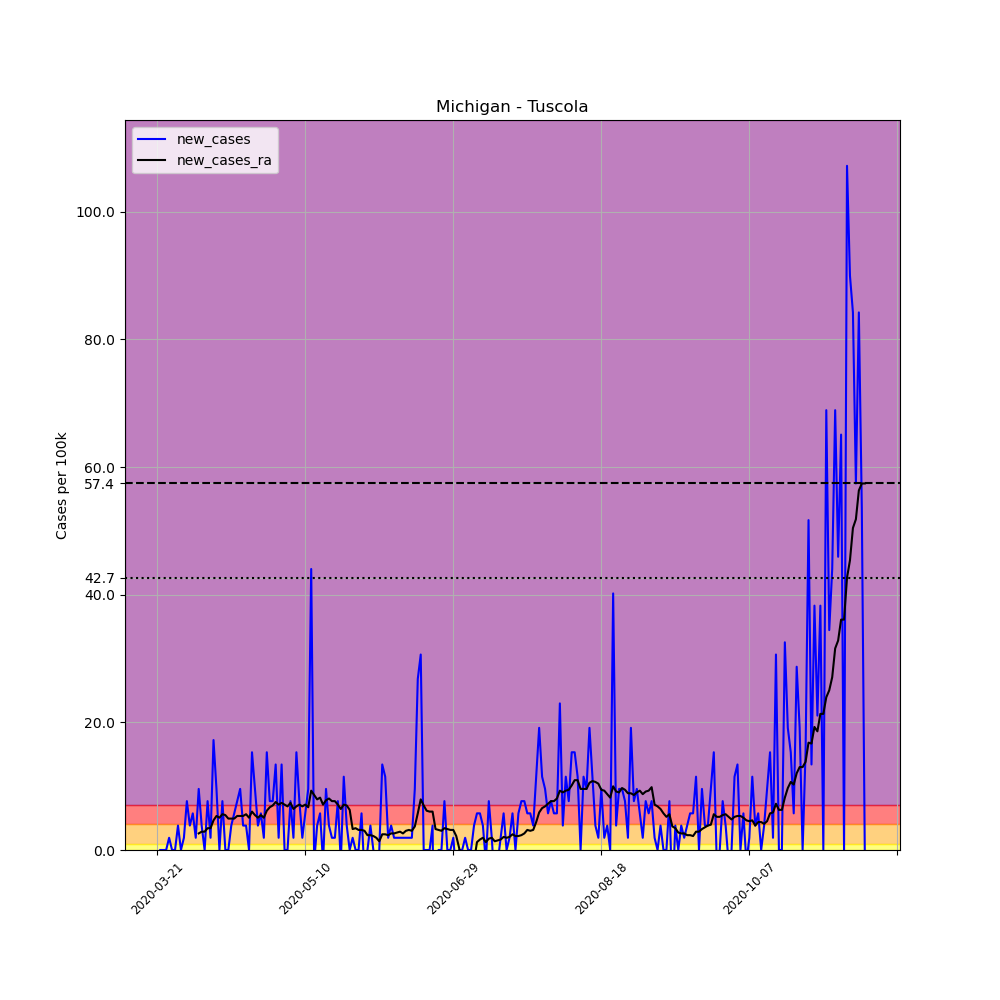

Source data for this figure (header and first rows):
, date, county, state, fips, cases, deaths, COUNTY, STNAME, CTYNAME, POPESTIMATE2019, per_100k, new_cases, new_cases_ra
233740, 2020-03-21, Tuscola, Michigan, 26157, 1, 0, 157, Michigan, Tuscola, 52245, 1.914, , 
233741, 2020-03-22, Tuscola, Michigan, 26157, 1, 0, 157, Michigan, Tuscola, 52245, 1.914, 0.0, 
233742, 2020-03-23, Tuscola, Michigan, 26157, 1, 0, 157, Michigan, Tuscola, 52245, 1.914, 0.0, 
233743, 2020-03-24, Tuscola, Michigan, 26157, 1, 0, 157, Michigan, Tuscola, 52245, 1.914, 0.0, 
233744, 2020-03-25, Tuscola, Michigan, 26157, 2, 0, 157, Michigan, Tuscola, 52245, 3.828, 1.914, 
233745, 2020-03-26, Tuscola, Michigan, 26157, 2, 1, 157, Michigan, Tuscola, 52245, 3.828, 0.0, 
233746, 2020-03-27, Tuscola, Michigan, 26157, 2, 1, 157, Michigan, Tuscola, 52245, 3.828, 0.0, 
233747, 2020-03-28, Tuscola, Michigan, 26157, 4, 1, 157, Michigan, Tuscola, 52245, 7.656, 3.828, 
233748, 2020-03-29, Tuscola, Michigan, 26157, 4, 1, 157, Michigan, Tuscola, 52245, 7.656, 0.0, 
233749, 2020-03-30, Tuscola, Michigan, 26157, 5, 1, 157, Michigan, Tuscola, 52245, 9.57, 1.914, 
233750, 2020-03-31, Tuscola, Michigan, 26157, 9, 2, 157, Michigan, Tuscola, 52245, 17.23, 7.656, 
233751, 2020-04-01, Tuscola, Michigan, 26157, 11, 2, 157, Michigan, Tuscola, 52245, 21.05, 3.828, 
233752, 2020-04-02, Tuscola, Michigan, 26157, 14, 2, 157, Michigan, Tuscola, 52245, 26.8, 5.742, 
233753, 2020-04-03, Tuscola, Michigan, 26157, 15, 2, 157, Michigan, Tuscola, 52245, 28.71, 1.914, 
233754, 2020-04-04, Tuscola, Michigan, 26157, 20, 2, 157, Michigan, Tuscola, 52245, 38.28, 9.57, 2.598
233755, 2020-04-05, Tuscola, Michigan, 26157, 22, 2, 157, Michigan, Tuscola, 52245, 42.11, 3.828, 2.871
233756, 2020-04-06, Tuscola, Michigan, 26157, 22, 2, 157, Michigan, Tuscola, 52245, 42.11, 0.0, 2.871
233757, 2020-04-07, Tuscola, Michigan, 26157, 26, 2, 157, Michigan, Tuscola, 52245, 49.77, 7.656, 3.418
233758, 2020-04-08, Tuscola, Michigan, 26157, 27, 2, 157, Michigan, Tuscola, 52245, 51.68, 1.914, 3.418
233759, 2020-04-09, Tuscola, Michigan, 26157, 36, 3, 157, Michigan, Tuscola, 52245, 68.91, 17.23, 4.648
233760, 2020-04-10, Tuscola, Michigan, 26157, 41, 5, 157, Michigan, Tuscola, 52245, 78.48, 9.57, 5.332
233761, 2020-04-11, Tuscola, Michigan, 26157, 41, 6, 157, Michigan, Tuscola, 52245, 78.48, 0.0, 5.059
233762, 2020-04-12, Tuscola, Michigan, 26157, 45, 7, 157, Michigan, Tuscola, 52245, 86.13, 7.656, 5.605
233763, 2020-04-13, Tuscola, Michigan, 26157, 45, 7, 157, Michigan, Tuscola, 52245, 86.13, 0.0, 5.469
233764, 2020-04-14, Tuscola, Michigan, 26157, 45, 9, 157, Michigan, Tuscola, 52245, 86.13, 0.0, 4.922
233765, 2020-04-15, Tuscola, Michigan, 26157, 47, 9, 157, Michigan, Tuscola, 52245, 89.96, 3.828, 4.922
233766, 2020-04-16, Tuscola, Michigan, 26157, 50, 10, 157, Michigan, Tuscola, 52245, 95.7, 5.742, 4.922
233767, 2020-04-17, Tuscola, Michigan, 26157, 54, 10, 157, Michigan, Tuscola, 52245, 103.4, 7.656, 5.332
233768, 2020-04-18, Tuscola, Michigan, 26157, 59, 11, 157, Michigan, Tuscola, 52245, 112.9, 9.57, 5.332
233769, 2020-04-19, Tuscola, Michigan, 26157, 61, 11, 157, Michigan, Tuscola, 52245, 116.8, 3.828, 5.332
233770, 2020-04-20, Tuscola, Michigan, 26157, 63, 12, 157, Michigan, Tuscola, 52245, 120.6, 3.828, 5.605
233771, 2020-04-21, Tuscola, Michigan, 26157, 63, 11, 157, Michigan, Tuscola, 52245, 120.6, 0.0, 5.059
233772, 2020-04-22, Tuscola, Michigan, 26157, 71, 11, 157, Michigan, Tuscola, 52245, 135.9, 15.31, 6.016
233773, 2020-04-23, Tuscola, Michigan, 26157, 76, 12, 157, Michigan, Tuscola, 52245, 145.5, 9.57, 5.469
233774, 2020-04-24, Tuscola, Michigan, 26157, 78, 12, 157, Michigan, Tuscola, 52245, 149.3, 3.828, 5.059
233775, 2020-04-25, Tuscola, Michigan, 26157, 81, 13, 157, Michigan, Tuscola, 52245, 155, 5.742, 5.469
233776, 2020-04-26, Tuscola, Michigan, 26157, 82, 13, 157, Michigan, Tuscola, 52245, 157, 1.914, 5.059
233777, 2020-04-27, Tuscola, Michigan, 26157, 90, 13, 157, Michigan, Tuscola, 52245, 172.3, 15.31, 6.152
233778, 2020-04-28, Tuscola, Michigan, 26157, 94, 13, 157, Michigan, Tuscola, 52245, 179.9, 7.656, 6.699
233779, 2020-04-29, Tuscola, Michigan, 26157, 98, 13, 157, Michigan, Tuscola, 52245, 187.6, 7.656, 6.973
233780, 2020-04-30, Tuscola, Michigan, 26157, 105, 14, 157, Michigan, Tuscola, 52245, 201, 13.4, 7.52
233781, 2020-05-01, Tuscola, Michigan, 26157, 106, 14, 157, Michigan, Tuscola, 52245, 202.9, 1.914, 7.109
233782, 2020-05-02, Tuscola, Michigan, 26157, 113, 14, 157, Michigan, Tuscola, 52245, 216.3, 13.4, 7.383
233783, 2020-05-03, Tuscola, Michigan, 26157, 113, 14, 157, Michigan, Tuscola, 52245, 216.3, 0.0, 7.109
233784, 2020-05-04, Tuscola, Michigan, 26157, 113, 14, 157, Michigan, Tuscola, 52245, 216.3, 0.0, 6.836
233785, 2020-05-05, Tuscola, Michigan, 26157, 117, 14, 157, Michigan, Tuscola, 52245, 223.9, 7.656, 7.383
233786, 2020-05-06, Tuscola, Michigan, 26157, 118, 16, 157, Michigan, Tuscola, 52245, 225.9, 1.914, 6.426
233787, 2020-05-07, Tuscola, Michigan, 26157, 126, 16, 157, Michigan, Tuscola, 52245, 241.2, 15.31, 6.836
233788, 2020-05-08, Tuscola, Michigan, 26157, 130, 17, 157, Michigan, Tuscola, 52245, 248.8, 7.656, 7.109
233789, 2020-05-09, Tuscola, Michigan, 26157, 131, 17, 157, Michigan, Tuscola, 52245, 250.7, 1.914, 6.836
233790, 2020-05-10, Tuscola, Michigan, 26157, 134, 17, 157, Michigan, Tuscola, 52245, 256.5, 5.742, 7.109
233791, 2020-05-11, Tuscola, Michigan, 26157, 139, 17, 157, Michigan, Tuscola, 52245, 266.1, 9.57, 6.699
233792, 2020-05-12, Tuscola, Michigan, 26157, 162, 17, 157, Michigan, Tuscola, 52245, 310.1, 44.02, 9.297
233793, 2020-05-13, Tuscola, Michigan, 26157, 161, 17, 157, Michigan, Tuscola, 52245, 308.2, -1.914, 8.613
233794, 2020-05-14, Tuscola, Michigan, 26157, 163, 17, 157, Michigan, Tuscola, 52245, 312, 3.828, 7.93
233795, 2020-05-15, Tuscola, Michigan, 26157, 166, 17, 157, Michigan, Tuscola, 52245, 317.7, 5.742, 8.203
233796, 2020-05-16, Tuscola, Michigan, 26157, 165, 18, 157, Michigan, Tuscola, 52245, 315.8, -1.914, 7.109
233797, 2020-05-17, Tuscola, Michigan, 26157, 170, 18, 157, Michigan, Tuscola, 52245, 325.4, 9.57, 7.793
233798, 2020-05-18, Tuscola, Michigan, 26157, 172, 19, 157, Michigan, Tuscola, 52245, 329.2, 3.828, 8.066
233799, 2020-05-19, Tuscola, Michigan, 26157, 173, 21, 157, Michigan, Tuscola, 52245, 331.1, 1.914, 7.656
... 180 more rows
